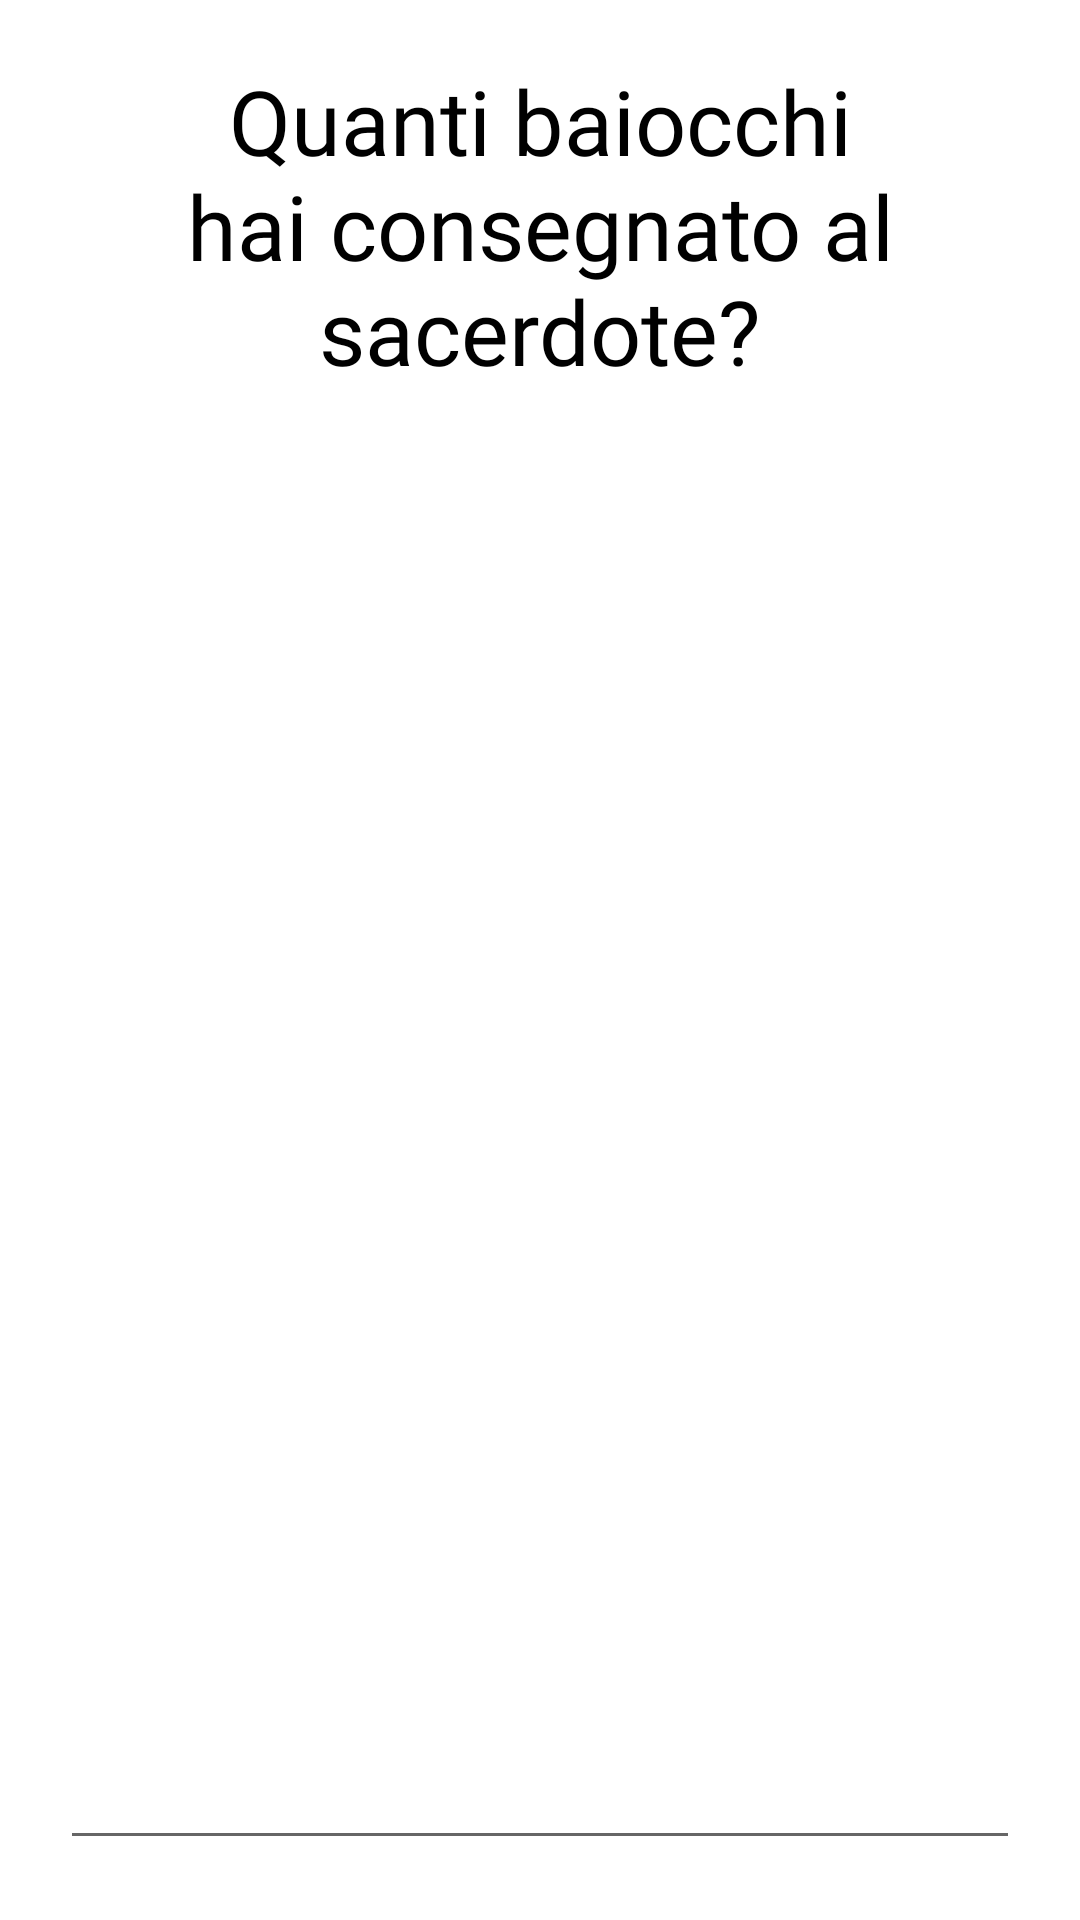

This screen was rendered from an Android layout file. Write that file and the resources it references.
<!-- AndroidManifest.xml: application theme Theme.Pregaverso -->
<!-- res/layout/popuptrappola.xml -->
<?xml version="1.0" encoding="utf-8"?>
<LinearLayout xmlns:android="http://schemas.android.com/apk/res/android"
    android:layout_width="wrap_content"
    android:layout_height="wrap_content"
    android:padding="20sp"
    android:orientation="vertical"
    android:background="@color/white"
    android:layout_gravity="center">

    <TextView
        android:layout_width="wrap_content"
        android:layout_height="wrap_content"
        android:gravity="center"
        android:text="Quanti baiocchi hai consegnato al sacerdote?"
        android:fontFamily="@font/medievalsharp"
        android:textSize="30sp"
        android:textColor="@color/black"/>

    <EditText
        android:id="@+id/bugiaTrappola"
        android:layout_width="match_parent"
        android:layout_height="match_parent"
        android:padding="20sp"
        android:textColor="@color/black"
        android:inputType="number"
        android:autofillHints="" />

    <TextView
        android:id="@+id/btnGiura"
        android:layout_width="wrap_content"
        android:layout_height="wrap_content"
        android:layout_gravity="center"
        android:background="@drawable/bottone1"
        android:textAlignment="center"
        android:gravity="center"
        android:fontFamily="@font/medievalsharp"
        android:clickable="true"
        android:scaleX="0.8"
        android:textColor="@color/white"
        android:scaleY="0.8"
        android:textSize="35sp"
        android:text="Giura"
        android:focusable="true" />


</LinearLayout>
<!-- resources referenced by this layout -->
<resources>
  <!-- drawable bottone1: vector/xml drawable (drawable, 2976 chars, omitted) -->
  <style name="Theme.Pregaverso" parent="Theme.MaterialComponents.DayNight.DarkActionBar">
          
          <item name="colorPrimary">@color/purple_500</item>
          <item name="colorPrimaryVariant">@color/purple_700</item>
          <item name="colorOnPrimary">@color/white</item>
          
          <item name="colorSecondary">@color/teal_200</item>
          <item name="colorSecondaryVariant">@color/teal_700</item>
          <item name="colorOnSecondary">@color/black</item>
          
          <item name="android:statusBarColor">?attr/colorPrimaryVariant</item>
          
      </style>
  <!-- not gathered from this repository: default colours our renderer supplied (Android Studio template values) -->
  <color name="purple_500">#FF6200EE</color>
  <color name="purple_700">#FF3700B3</color>
  <color name="teal_200">#FF03DAC5</color>
  <color name="teal_700">#FF018786</color>
  <color name="black">#FF000000</color>
  <color name="white">#FFFFFFFF</color>
</resources>
